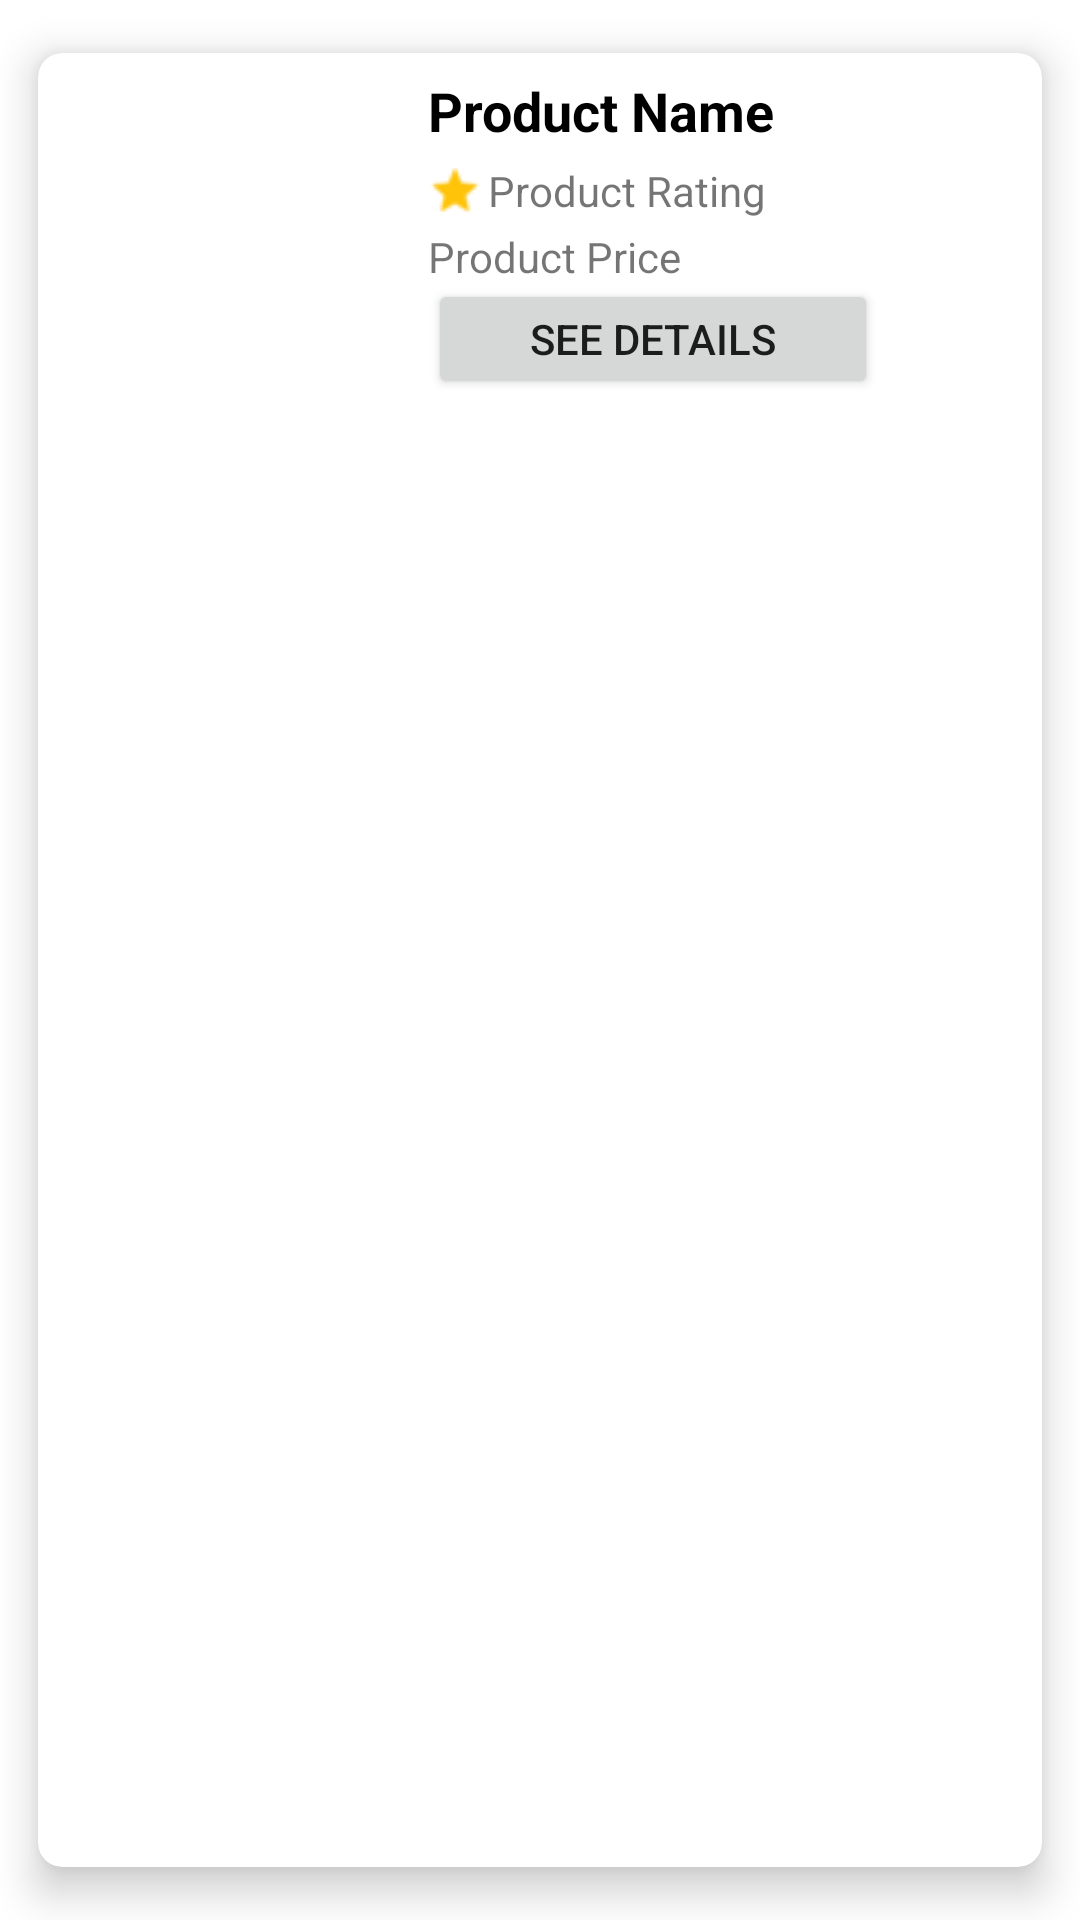

Reconstruct the res/layout file that produces this screen, plus the resources it refers to.
<!-- AndroidManifest.xml: application theme Theme.QuinbayProjectMobileApp -->
<!-- res/layout/linear_card_layout.xml -->
<?xml version="1.0" encoding="utf-8"?>
<androidx.cardview.widget.CardView xmlns:android="http://schemas.android.com/apk/res/android"
    xmlns:app="http://schemas.android.com/apk/res-auto"
    android:layout_width="match_parent"
    android:layout_height="wrap_content"
    xmlns:tools="http://schemas.android.com/tools"
    android:layout_margin="5dp"
    app:cardBackgroundColor="@color/white"
    app:cardCornerRadius="8dp"
    app:cardElevation="8dp"
    app:cardMaxElevation="10dp"
    app:cardPreventCornerOverlap="true"
    app:cardUseCompatPadding="true">


    <RelativeLayout
        android:layout_width="match_parent"
        android:layout_height="wrap_content">

        <ImageView
            android:id="@+id/product_image"
            android:layout_width="100dp"
            android:layout_height="100dp"
            android:layout_margin="10dp"
            android:contentDescription="@string/app_name"
            android:padding="5dp"
            tools:srcCompat="@tools:sample/backgrounds/scenic"
            />

        <TextView
            android:id="@+id/product_name"
            android:layout_width="match_parent"
            android:layout_height="wrap_content"
            android:layout_marginStart="10dp"
            android:layout_marginTop="7dp"
            android:layout_toEndOf="@id/product_image"
            android:text="@string/product_name"
            android:textColor="@color/black"
            android:textSize="18sp"
            android:textStyle="bold" />

        <TextView
            android:id="@+id/product_rating"
            android:layout_width="match_parent"
            android:layout_height="wrap_content"
            android:layout_below="@id/product_name"
            android:layout_marginStart="10dp"
            android:layout_marginTop="5dp"
            android:layout_toEndOf="@id/product_image"
            android:drawablePadding="2dp"
            android:text="@string/product_rating"
            app:drawableStartCompat="@drawable/star" />
        <TextView
            android:id="@+id/price"
            android:layout_width="match_parent"
            android:layout_height="wrap_content"
            android:layout_below="@id/product_rating"
            android:layout_marginStart="10dp"
            android:layout_marginTop="3dp"
            android:layout_toEndOf="@id/product_image"
            android:drawablePadding="2dp"
            android:text="@string/product_price"
            />

        <Button
            android:id="@+id/btn_see_details"
            android:layout_width="150dp"
            android:layout_height="40dp"
            android:layout_below="@id/product_rating"
            android:layout_marginStart="10dp"
            android:layout_marginTop="20dp"
            android:layout_toEndOf="@id/product_image"
            android:drawablePadding="2dp"
            android:text="@string/card_button_text"
            />


    </RelativeLayout>
</androidx.cardview.widget.CardView>
<!-- resources referenced by this layout -->
<resources>
  <!-- drawable star: png bitmap (drawable, 578 bytes) -->
  <string name="app_name">AtTheDoor</string>
  <string name="card_button_text">See details</string>
  <string name="product_name">Product Name</string>
  <string name="product_price">Product Price</string>
  <string name="product_rating">Product Rating</string>
  <style name="Theme.QuinbayProjectMobileApp" parent="Theme.MaterialComponents.DayNight.DarkActionBar">
          
          <item name="colorPrimary">@color/purple_500</item>
          <item name="colorPrimaryVariant">@color/purple_700</item>
          <item name="colorOnPrimary">@color/white</item>
          
          <item name="colorSecondary">@color/teal_200</item>
          <item name="colorSecondaryVariant">@color/teal_700</item>
          <item name="colorOnSecondary">@color/black</item>
          
          <item name="android:statusBarColor">?attr/colorPrimaryVariant</item>
          
  
      </style>
  <!-- not gathered from this repository: default colours our renderer supplied (Android Studio template values) -->
  <color name="purple_500">#FF6200EE</color>
  <color name="purple_700">#FF3700B3</color>
  <color name="teal_200">#FF03DAC5</color>
  <color name="teal_700">#FF018786</color>
  <color name="black">#FF000000</color>
  <color name="white">#FFFFFFFF</color>
</resources>
